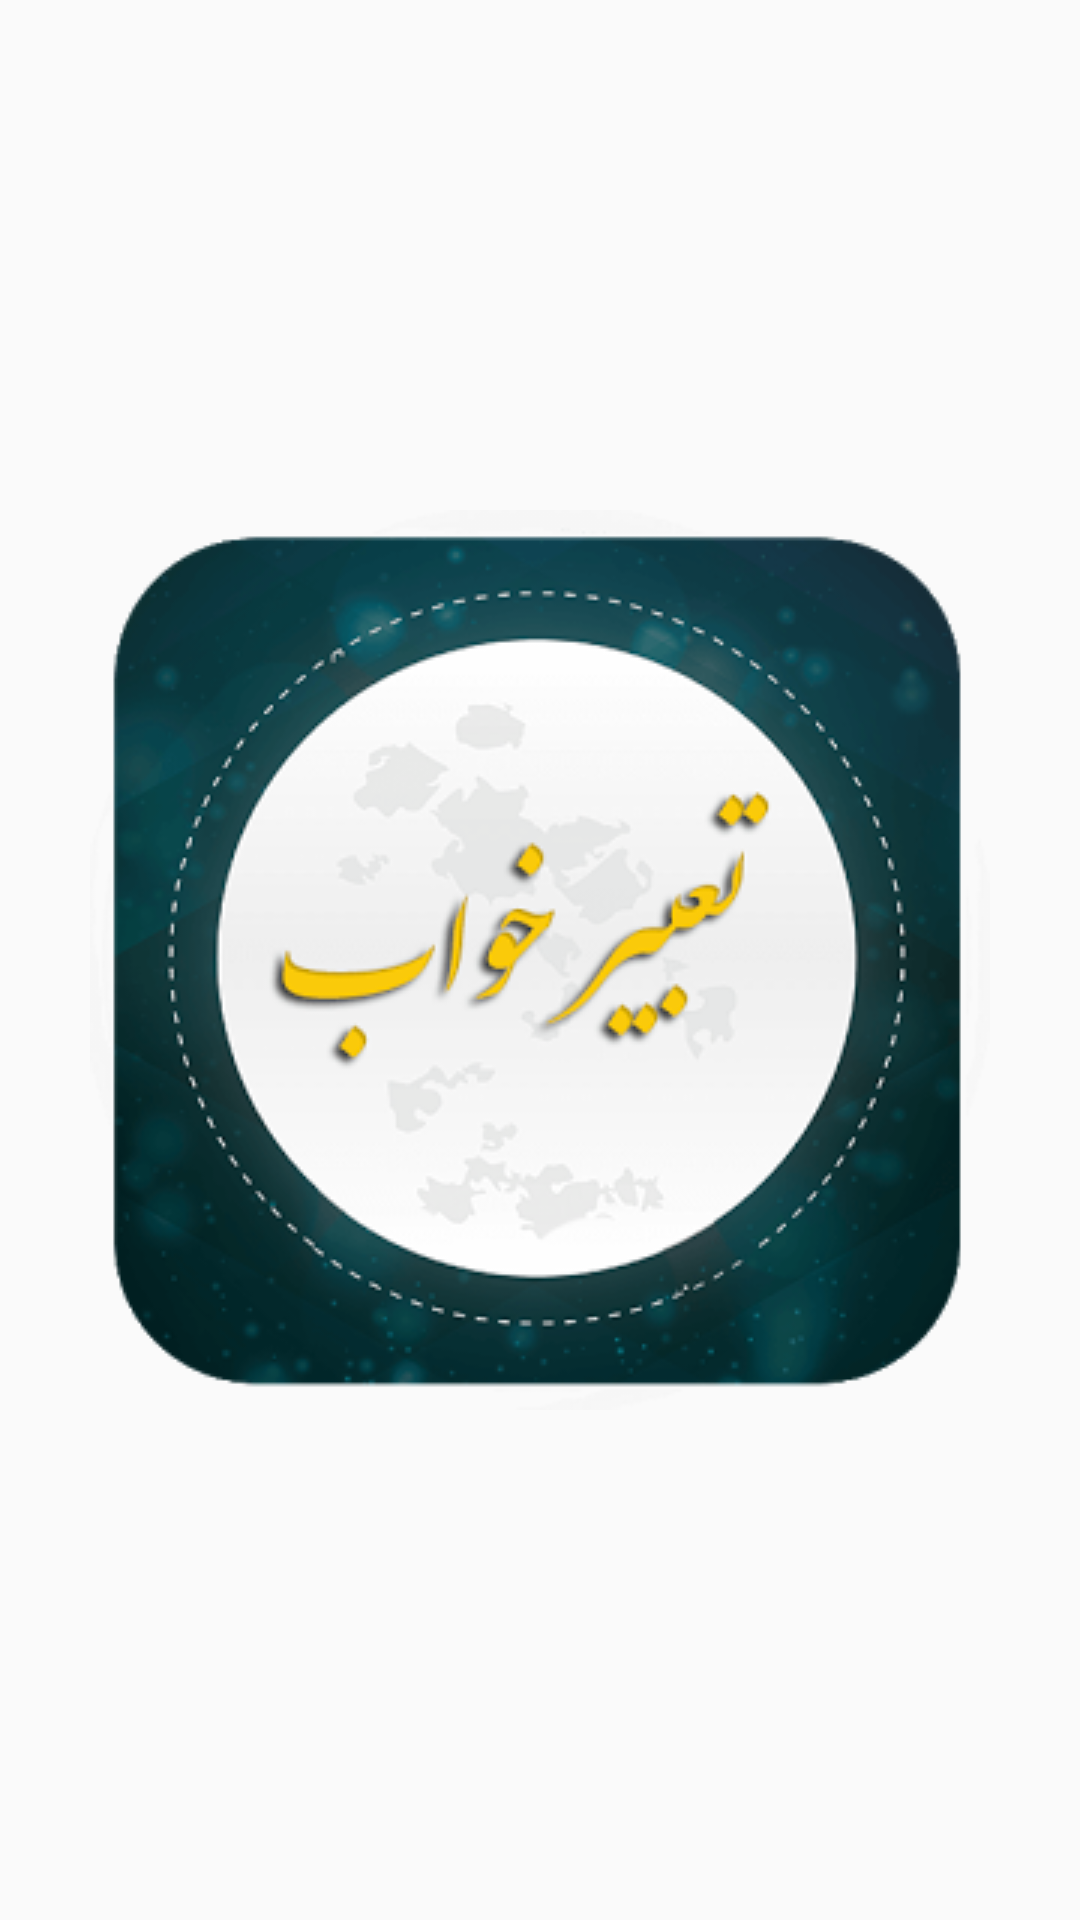

Write the Android layout XML for this screen, with the resource values it uses.
<!-- AndroidManifest.xml: application theme AppTheme -->
<!-- res/layout/activity_splash.xml -->
<?xml version="1.0" encoding="utf-8"?>
<LinearLayout xmlns:android="http://schemas.android.com/apk/res/android"
    xmlns:app="http://schemas.android.com/apk/res-auto"
    xmlns:tools="http://schemas.android.com/tools"
    android:layout_width="match_parent"
    android:id="@+id/lin_lay"
    android:gravity="center"
    android:orientation="vertical"
    android:layout_height="match_parent"
    tools:context="com.example.tornado.taabirkhab.Splash">


    <ImageView
        android:layout_width="wrap_content"
        android:layout_height="wrap_content"
        android:id="@+id/imagSplash"
        android:layout_centerHorizontal="true"
        android:layout_centerVertical="true"
        android:scaleType="centerCrop"
        android:src="@drawable/splash3" />

</LinearLayout>
<!-- resources referenced by this layout -->
<resources>
  <!-- drawable splash3: png bitmap (drawable, 85924 bytes) -->
  <style name="AppTheme" parent="Theme.AppCompat.Light.NoActionBar">
          
          <item name="colorPrimary">@color/colorPrimary</item>
          <item name="colorPrimaryDark">@color/colorPrimaryDark</item>
          <item name="colorAccent">@color/colorAccent</item>
      </style>
  <color name="colorPrimary">#4043ff</color>
  <color name="colorPrimaryDark">#1114c5</color>
  <color name="colorAccent">#1400f5</color>
</resources>
